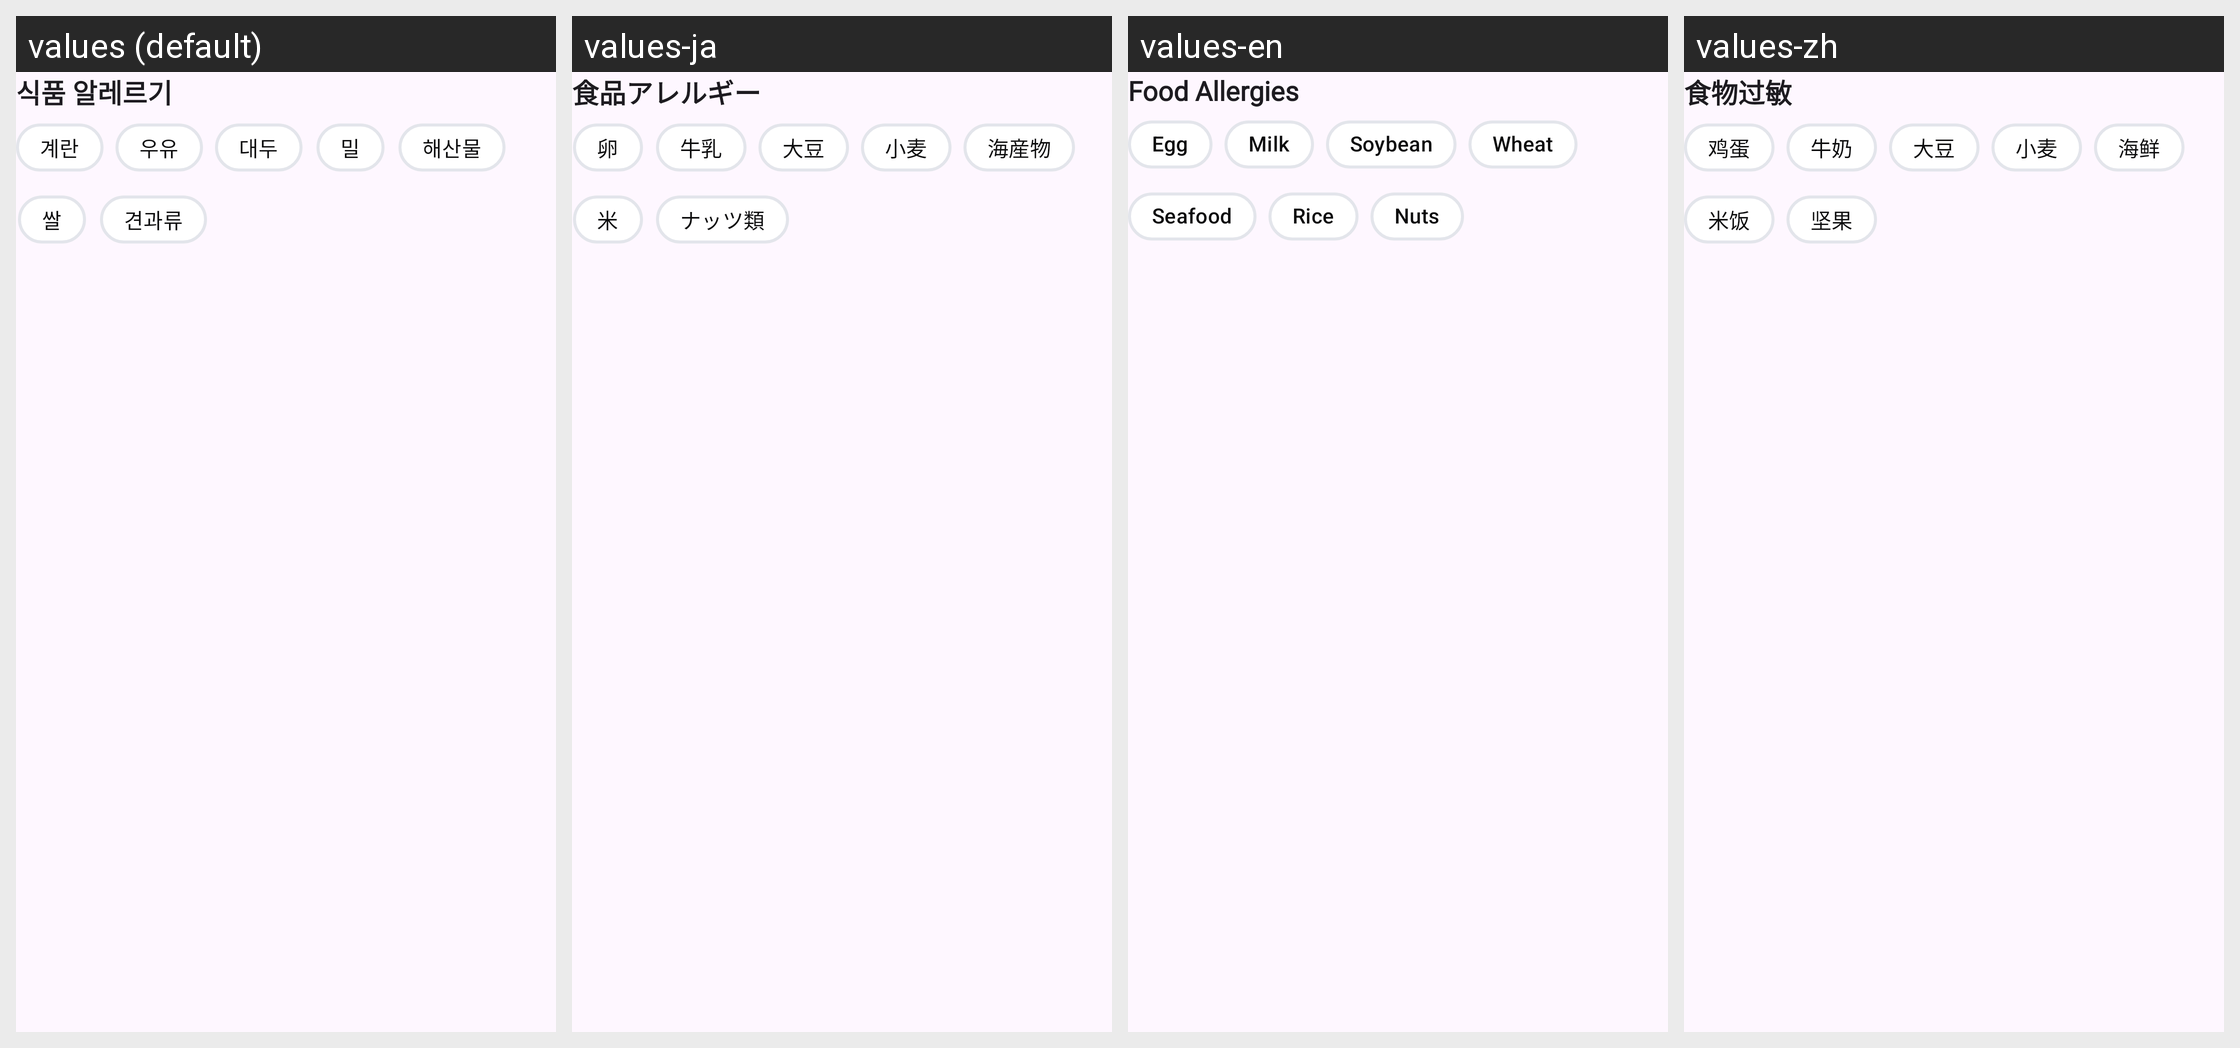

The same Android screen rendered under several of its app's locales, left to right. List the strings drawn on it with the default value and each locale's translation.
Android screen res/layout/layout_food_allergy.xml rendered under 4 locales, left to right: values (default), values-ja, values-en, values-zh. Device: Nexus 5 (rendered at 1080×1920; each locale shown at half size, 540×960, under a caption strip naming it); theme Theme.MedicalConnect.
Strings drawn on this screen, with the default value and each locale's value (text and hints the layout hard-codes, and strings that could not be matched under every locale, appear in the picture but are not listed):

food_allergy_title
  values: 식품 알레르기
  values-ja: 食品アレルギー
  values-en: Food Allergies
  values-zh: 食物过敏

egg
  values: 계란
  values-ja: 卵
  values-en: Egg
  values-zh: 鸡蛋

milk
  values: 우유
  values-ja: 牛乳
  values-en: Milk
  values-zh: 牛奶

soybean
  values: 대두
  values-ja: 大豆
  values-en: Soybean
  values-zh: 大豆

wheat
  values: 밀
  values-ja: 小麦
  values-en: Wheat
  values-zh: 小麦

seafood
  values: 해산물
  values-ja: 海産物
  values-en: Seafood
  values-zh: 海鲜

rice
  values: 쌀
  values-ja: 米
  values-en: Rice
  values-zh: 米饭

nuts
  values: 견과류
  values-ja: ナッツ類
  values-en: Nuts
  values-zh: 坚果
